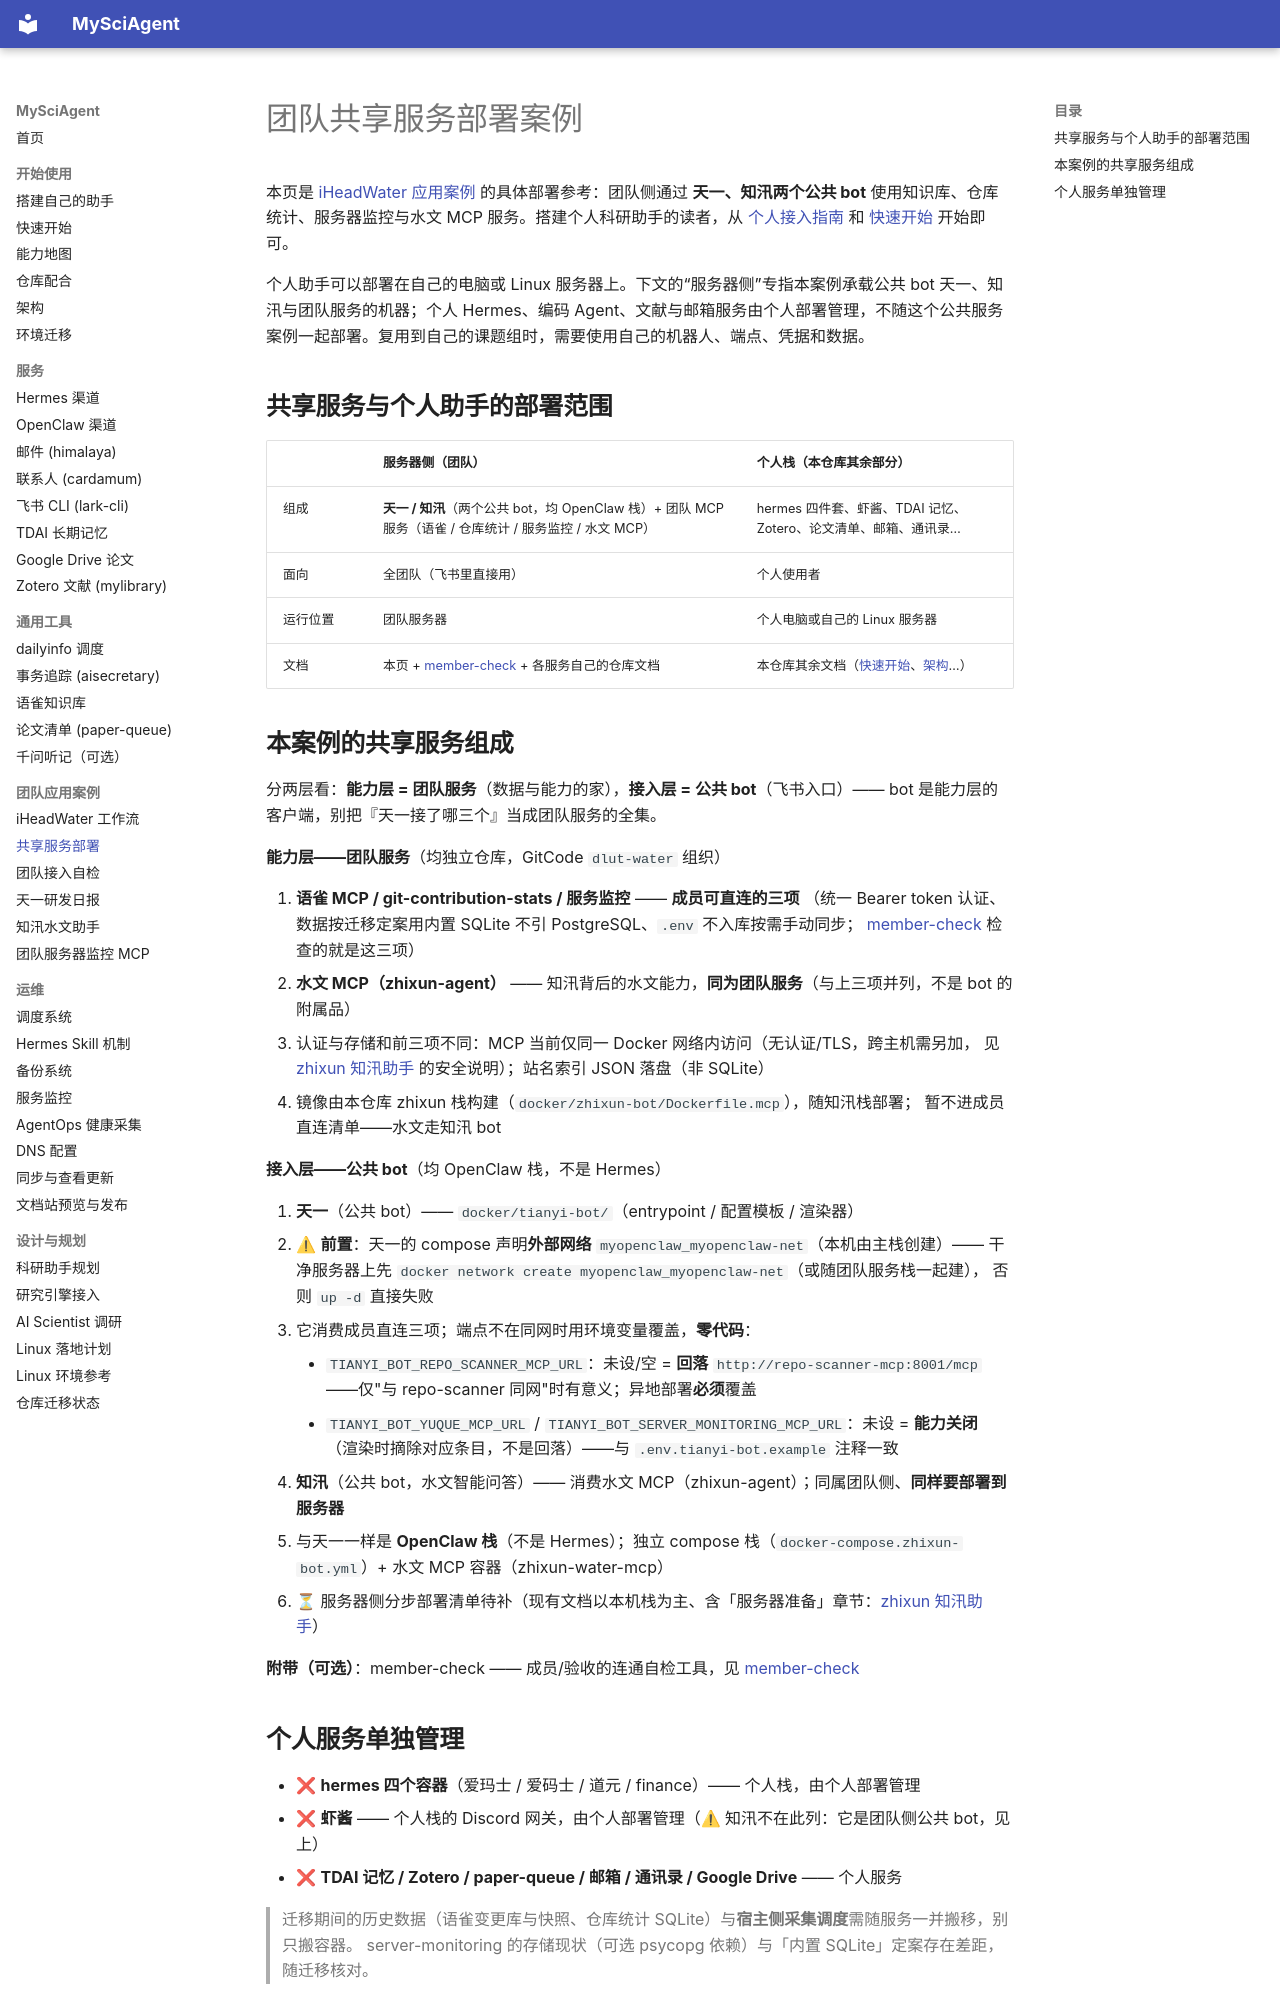

repository: zhuanglaihong/mysciagent · page: server-deploy/index.html · generator: mkdocs

# 团队共享服务部署案例

本页是 [iHeadWater 应用案例](team-use-cases.md) 的具体部署参考：团队侧通过 **天一、知汛两个公共 bot** 使用知识库、仓库统计、服务器监控与水文 MCP 服务。搭建个人科研助手的读者，从 [个人接入指南](personalize.md) 和 [快速开始](setup.md) 开始即可。

个人助手可以部署在自己的电脑或 Linux 服务器上。下文的“服务器侧”专指本案例承载公共 bot 天一、知汛与团队服务的机器；个人 Hermes、编码 Agent、文献与邮箱服务由个人部署管理，不随这个公共服务案例一起部署。复用到自己的课题组时，需要使用自己的机器人、端点、凭据和数据。

## 共享服务与个人助手的部署范围

| | 服务器侧（团队） | 个人栈（本仓库其余部分） |
|---|---|---|
| 组成 | **天一 / 知汛**（两个公共 bot，均 OpenClaw 栈）+ 团队 MCP 服务（语雀 / 仓库统计 / 服务监控 / 水文 MCP） | hermes 四件套、虾酱、TDAI 记忆、Zotero、论文清单、邮箱、通讯录… |
| 面向 | 全团队（飞书里直接用） | 个人使用者 |
| 运行位置 | 团队服务器 | 个人电脑或自己的 Linux 服务器 |
| 文档 | 本页 + [member-check](member-check.md) + 各服务自己的仓库文档 | 本仓库其余文档（[快速开始](setup.md)、[架构](architecture.md)…） |

## 本案例的共享服务组成

分两层看：**能力层 = 团队服务**（数据与能力的家），**接入层 = 公共 bot**（飞书入口）——
bot 是能力层的客户端，别把『天一接了哪三个』当成团队服务的全集。

**能力层——团队服务**（均独立仓库，GitCode `dlut-water` 组织）

1. **语雀 MCP / git-contribution-stats / 服务监控** —— **成员可直连的三项**
   （统一 Bearer token 认证、数据按迁移定案用内置 SQLite 不引 PostgreSQL、`.env` 不入库按需手动同步；
   [member-check](member-check.md) 检查的就是这三项）
2. **水文 MCP（zhixun-agent）** —— 知汛背后的水文能力，**同为团队服务**（与上三项并列，不是 bot 的附属品）
   - 认证与存储和前三项不同：MCP 当前仅同一 Docker 网络内访问（无认证/TLS，跨主机需另加，
     见 [zhixun 知汛助手](zhixun-feishu-bot.md) 的安全说明）；站名索引 JSON 落盘（非 SQLite）
   - 镜像由本仓库 zhixun 栈构建（`docker/zhixun-bot/Dockerfile.mcp`），随知汛栈部署；
     暂不进成员直连清单——水文走知汛 bot

**接入层——公共 bot**（均 OpenClaw 栈，不是 Hermes）

1. **天一**（公共 bot）—— `docker/tianyi-bot/`（entrypoint / 配置模板 / 渲染器）
   - ⚠ **前置**：天一的 compose 声明**外部网络** `myopenclaw_myopenclaw-net`（本机由主栈创建）——
     干净服务器上先 `docker network create myopenclaw_myopenclaw-net`（或随团队服务栈一起建），
     否则 `up -d` 直接失败
   - 它消费成员直连三项；端点不在同网时用环境变量覆盖，**零代码**：
     - `TIANYI_BOT_REPO_SCANNER_MCP_URL`：未设/空 = **回落** `http://repo-scanner-mcp:8001/mcp`
       ——仅"与 repo-scanner 同网"时有意义；异地部署**必须**覆盖
     - `TIANYI_BOT_YUQUE_MCP_URL` / `TIANYI_BOT_SERVER_MONITORING_MCP_URL`：未设 = **能力关闭**
       （渲染时摘除对应条目，不是回落）——与 `.env.tianyi-bot.example` 注释一致
2. **知汛**（公共 bot，水文智能问答）—— 消费水文 MCP（zhixun-agent）；同属团队侧、**同样要部署到服务器**
   - 与天一一样是 **OpenClaw 栈**（不是 Hermes）；独立 compose 栈（`docker-compose.zhixun-bot.yml`）+ 水文 MCP 容器（zhixun-water-mcp）
   - ⏳ 服务器侧分步部署清单待补（现有文档以本机栈为主、含「服务器准备」章节：[zhixun 知汛助手](zhixun-feishu-bot.md)）

**附带（可选）**：member-check —— 成员/验收的连通自检工具，见 [member-check](member-check.md)
